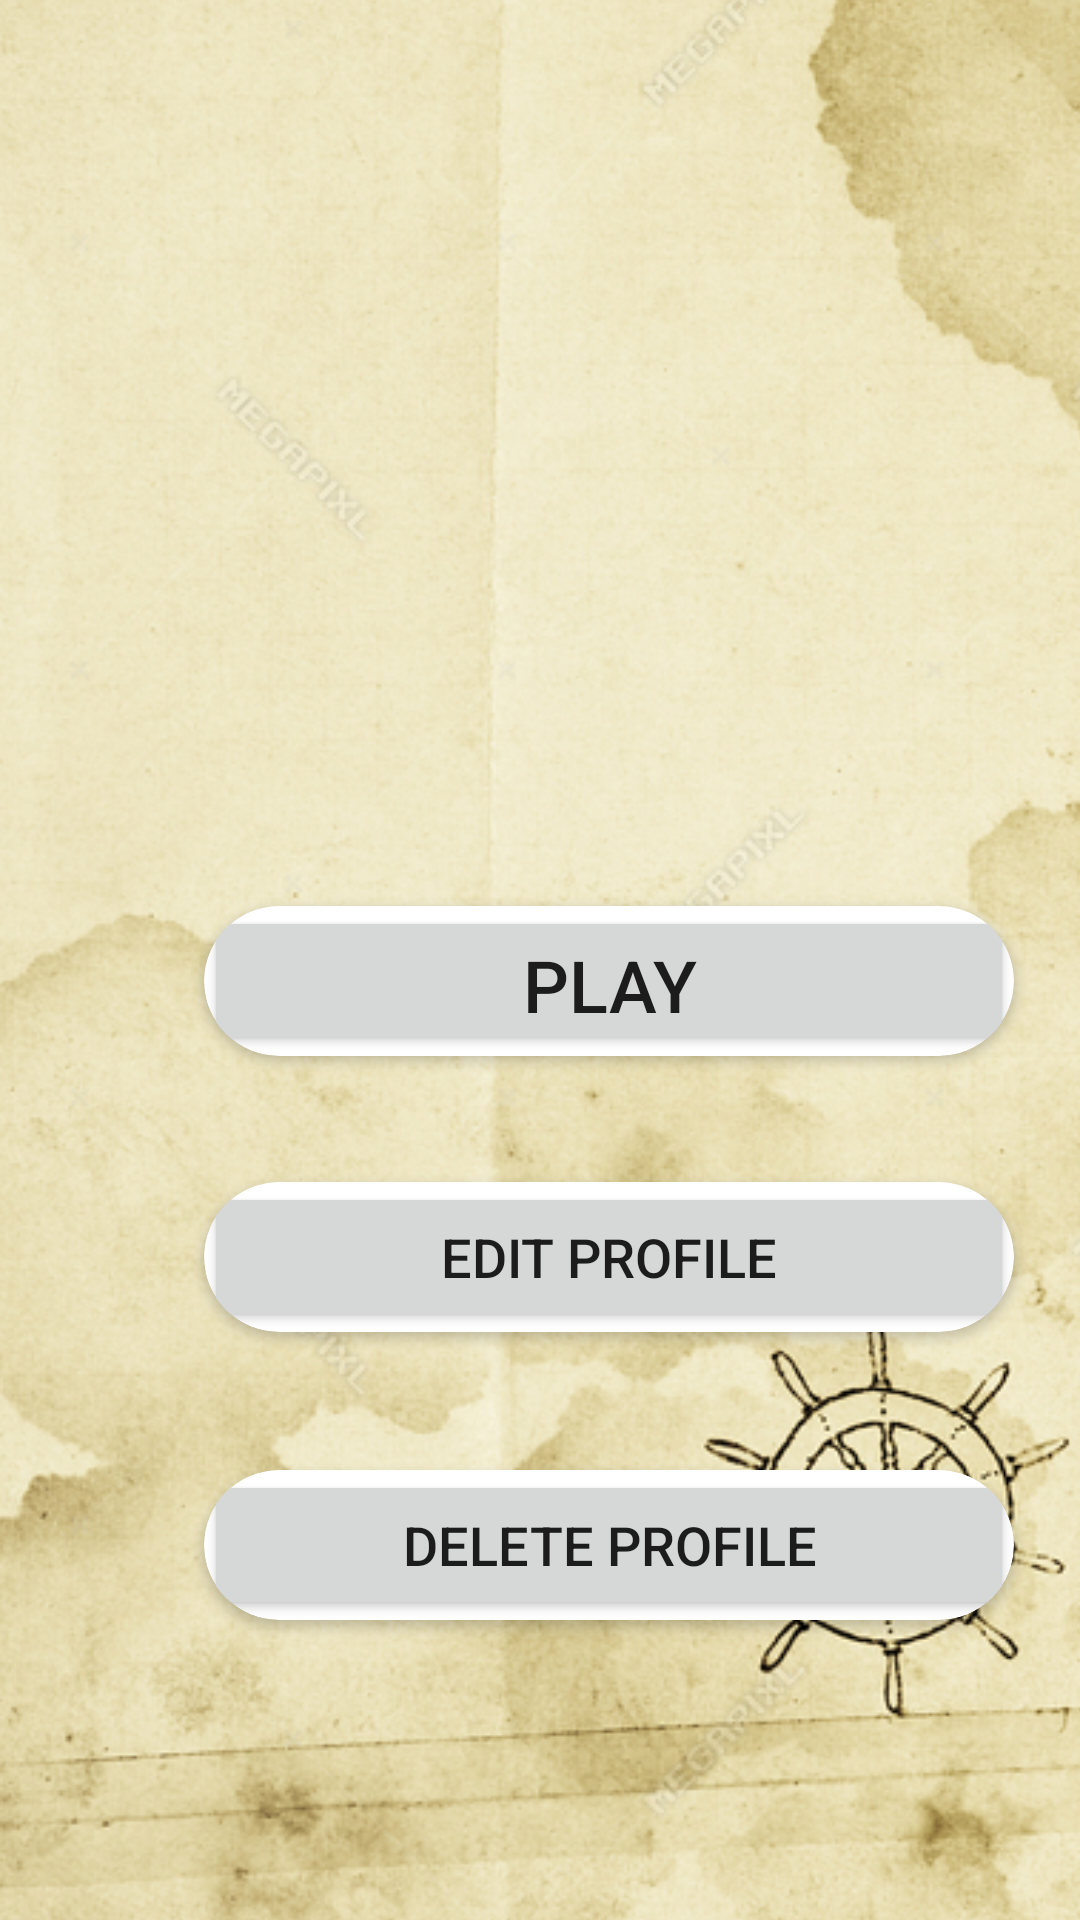

Here is an Android app screen rendered from its layout file. Give the layout XML and the strings, colors and styles it references.
<!-- AndroidManifest.xml: application theme Theme.Treasure_Hunter_Mobile -->
<!-- res/layout/activity_user_menu.xml -->
<?xml version="1.0" encoding="utf-8"?>
<androidx.constraintlayout.widget.ConstraintLayout xmlns:android="http://schemas.android.com/apk/res/android"
    xmlns:app="http://schemas.android.com/apk/res-auto"
    xmlns:tools="http://schemas.android.com/tools"
    android:layout_width="match_parent"
    android:layout_height="match_parent"
    tools:context=".ui.ActivityUserMenu">

    <ImageView
        android:id="@+id/imageView16"
        android:layout_width="600dp"
        android:layout_height="760dp"
        android:contentDescription="@string/todo"
        app:layout_constraintBottom_toBottomOf="parent"
        app:layout_constraintEnd_toEndOf="parent"
        app:layout_constraintHorizontal_bias="0.502"
        app:layout_constraintStart_toStartOf="parent"
        app:layout_constraintTop_toTopOf="parent"
        app:layout_constraintVertical_bias="0.517"
        app:srcCompat="@drawable/background_login" />

    <ImageView
        android:id="@+id/imageView17"
        android:layout_width="166dp"
        android:layout_height="160dp"
        android:layout_marginStart="120dp"
        android:layout_marginBottom="504dp"
        android:contentDescription="@string/todo"
        app:layout_constraintBottom_toBottomOf="parent"
        app:layout_constraintStart_toStartOf="parent"
        app:srcCompat="@drawable/profile" />

    <androidx.cardview.widget.CardView
        android:id="@+id/cardViewDeleteProfile"
        android:layout_width="270dp"
        android:layout_height="50dp"
        android:layout_marginStart="68dp"
        android:layout_marginBottom="100dp"
        app:cardCornerRadius="25dp"
        app:layout_constraintBottom_toBottomOf="parent"
        app:layout_constraintStart_toStartOf="parent">

        <Button
            android:id="@+id/bt_deleteProfile"
            android:layout_width="270dp"
            android:layout_height="50dp"
            android:insetTop="0dp"
            android:insetBottom="0dp"
            android:text="@string/delete_profile"
            android:textSize="18sp" />
    </androidx.cardview.widget.CardView>

    <androidx.cardview.widget.CardView
        android:id="@+id/cardViewEditProfile"
        android:layout_width="270dp"
        android:layout_height="50dp"
        android:layout_marginStart="68dp"
        android:layout_marginBottom="196dp"
        app:cardCornerRadius="25dp"
        app:layout_constraintBottom_toBottomOf="parent"
        app:layout_constraintStart_toStartOf="parent">

        <Button
            android:id="@+id/bt_editProfile"
            android:layout_width="270dp"
            android:layout_height="50dp"
            android:insetTop="0dp"
            android:insetBottom="0dp"
            android:text="@string/edit_profile"
            android:textSize="18sp" />
    </androidx.cardview.widget.CardView>

    <androidx.cardview.widget.CardView
        android:id="@+id/cardViewPlay"
        android:layout_width="270dp"
        android:layout_height="50dp"
        android:layout_marginStart="68dp"
        android:layout_marginBottom="288dp"
        app:cardCornerRadius="25dp"
        app:layout_constraintBottom_toBottomOf="parent"
        app:layout_constraintStart_toStartOf="parent">

        <Button
            android:id="@+id/bt_start"
            android:layout_width="270dp"
            android:layout_height="50dp"
            android:insetTop="0dp"
            android:insetBottom="0dp"
            android:text="@string/play"
            android:textSize="24sp" />
    </androidx.cardview.widget.CardView>

</androidx.constraintlayout.widget.ConstraintLayout>
<!-- resources referenced by this layout -->
<resources>
  <!-- drawable background_login: jpg bitmap (drawable-v24, 564760 bytes) -->
  <string name="delete_profile">delete profile</string>
  <string name="edit_profile">edit profile</string>
  <string name="play">Play</string>
  <string name="todo">TODO</string>
  <style name="Theme.Treasure_Hunter_Mobile" parent="Theme.MaterialComponents.DayNight.NoActionBar">
          
          <item name="colorPrimary">#6884E8</item>
          <item name="colorOnPrimary">@color/white</item>
          
          <item name="colorSecondary">@color/teal_200</item>
          <item name="colorSecondaryVariant">@color/teal_700</item>
          <item name="colorOnSecondary">@color/black</item>
          
          <item name="android:statusBarColor" tools:targetApi="l">?attr/colorPrimaryVariant</item>
          
      </style>
  <color name="white">#FFFFFFFF</color>
  <color name="teal_200">#FF03DAC5</color>
  <color name="teal_700">#FF018786</color>
  <color name="black">#FF000000</color>
</resources>
